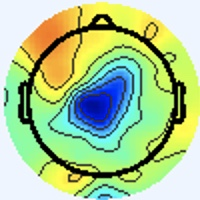

The table this chart was drawn from, first rows:
[238 245 255], [238 245 255], [238 245 255], [238 245 255], [238 245 255], [238 245 255], [238 245 255], [238 245 255], [238 245 255], [238 245 255], [238 245 255], [238 245 255], [238 245 255], [238 245 255], [238 245 255], [238 245 255], [238 245 255], [238 245 255], [238 245 255], [238 245 255], [238 245 255], [238 245 255], [238 245 255], [238 245 255]
[238 245 255], [238 245 255], [238 245 255], [238 245 255], [238 245 255], [238 245 255], [238 245 255], [238 245 255], [238 245 255], [238 245 255], [238 245 255], [238 245 255], [238 245 255], [238 245 255], [238 245 255], [238 245 255], [238 245 255], [238 245 255], [238 245 255], [238 245 255], [238 245 255], [238 245 255], [238 245 255], [238 245 255]
[238 245 255], [238 245 255], [238 245 255], [238 245 255], [238 245 255], [238 245 255], [238 245 255], [238 245 255], [238 245 255], [238 245 255], [238 245 255], [238 245 255], [238 245 255], [238 245 255], [238 245 255], [238 245 255], [238 245 255], [238 245 255], [238 245 255], [238 245 255], [238 245 255], [238 245 255], [238 245 255], [238 245 255]
[238 245 255], [238 245 255], [238 245 255], [238 245 255], [238 245 255], [238 245 255], [238 245 255], [238 245 255], [238 245 255], [238 245 255], [238 245 255], [238 245 255], [238 245 255], [238 245 255], [238 245 255], [238 245 255], [238 245 255], [238 245 255], [238 245 255], [238 245 255], [238 245 255], [238 245 255], [238 245 255], [238 245 255]
[238 245 255], [238 245 255], [238 245 255], [238 245 255], [238 245 255], [238 245 255], [238 245 255], [238 245 255], [238 245 255], [238 245 255], [238 245 255], [238 245 255], [238 245 255], [238 245 255], [238 245 255], [238 245 255], [238 245 255], [238 245 255], [238 245 255], [238 245 255], [238 245 255], [238 245 255], [238 245 255], [238 245 255]
[238 245 255], [238 245 255], [238 245 255], [238 245 255], [238 245 255], [238 245 255], [238 245 255], [238 245 255], [238 245 255], [238 245 255], [238 245 255], [238 245 255], [238 245 255], [238 245 255], [238 245 255], [238 245 255], [238 245 255], [238 245 255], [238 245 255], [238 245 255], [238 245 255], [238 245 255], [238 245 255], [238 245 255]
[238 245 255], [238 245 255], [238 245 255], [238 245 255], [238 245 255], [238 245 255], [238 245 255], [238 245 255], [238 245 255], [238 245 255], [238 245 255], [238 245 255], [238 245 255], [238 245 255], [238 245 255], [238 245 255], [238 245 255], [238 245 255], [238 245 255], [238 245 255], [238 245 255], [238 245 255], [238 245 255], [238 245 255]
[238 245 255], [238 245 255], [238 245 255], [238 245 255], [238 245 255], [238 245 255], [238 245 255], [238 245 255], [238 245 255], [238 245 255], [238 245 255], [238 245 255], [238 245 255], [238 245 255], [238 245 255], [238 245 255], [238 245 255], [238 245 255], [238 245 255], [238 245 255], [238 245 255], [238 245 255], [238 245 255], [238 245 255]
[238 245 255], [238 245 255], [238 245 255], [238 245 255], [238 245 255], [238 245 255], [238 245 255], [238 245 255], [238 245 255], [238 245 255], [238 245 255], [238 245 255], [238 245 255], [238 245 255], [238 245 255], [238 245 255], [238 245 255], [238 245 255], [238 245 255], [238 245 255], [238 245 255], [238 245 255], [238 245 255], [238 245 255]
[238 245 255], [238 245 255], [238 245 255], [238 245 255], [238 245 255], [238 245 255], [238 245 255], [238 245 255], [238 245 255], [238 245 255], [238 245 255], [238 245 255], [238 245 255], [238 245 255], [238 245 255], [238 245 255], [238 245 255], [238 245 255], [238 245 255], [238 245 255], [238 245 255], [238 245 255], [238 245 255], [238 245 255]
[238 245 255], [238 245 255], [238 245 255], [238 245 255], [238 245 255], [238 245 255], [238 245 255], [238 245 255], [238 245 255], [238 245 255], [238 245 255], [238 245 255], [238 245 255], [238 245 255], [238 245 255], [238 245 255], [238 245 255], [238 245 255], [238 245 255], [238 245 255], [238 245 255], [238 245 255], [238 245 255], [238 245 255]
[238 245 255], [238 245 255], [238 245 255], [238 245 255], [238 245 255], [238 245 255], [238 245 255], [238 245 255], [238 245 255], [238 245 255], [238 245 255], [238 245 255], [238 245 255], [238 245 255], [238 245 255], [238 245 255], [238 245 255], [238 245 255], [238 245 255], [238 245 255], [238 245 255], [238 245 255], [238 245 255], [238 245 255]
[238 245 255], [238 245 255], [238 245 255], [238 245 255], [238 245 255], [238 245 255], [238 245 255], [238 245 255], [238 245 255], [238 245 255], [238 245 255], [238 245 255], [238 245 255], [238 245 255], [238 245 255], [238 245 255], [238 245 255], [238 245 255], [238 245 255], [238 245 255], [238 245 255], [238 245 255], [238 245 255], [238 245 255]
[238 245 255], [238 245 255], [238 245 255], [238 245 255], [238 245 255], [238 245 255], [238 245 255], [238 245 255], [238 245 255], [238 245 255], [238 245 255], [238 245 255], [238 245 255], [238 245 255], [238 245 255], [238 245 255], [238 245 255], [238 245 255], [238 245 255], [238 245 255], [238 245 255], [238 245 255], [238 245 255], [238 245 255]
[238 245 255], [238 245 255], [238 245 255], [238 245 255], [238 245 255], [238 245 255], [238 245 255], [238 245 255], [238 245 255], [238 245 255], [238 245 255], [238 245 255], [238 245 255], [238 245 255], [238 245 255], [238 245 255], [238 245 255], [238 245 255], [238 245 255], [238 245 255], [238 245 255], [238 245 255], [238 245 255], [238 245 255]
[238 245 255], [238 245 255], [238 245 255], [238 245 255], [238 245 255], [238 245 255], [238 245 255], [238 245 255], [238 245 255], [238 245 255], [238 245 255], [238 245 255], [238 245 255], [238 245 255], [238 245 255], [238 245 255], [238 245 255], [238 245 255], [238 245 255], [238 245 255], [238 245 255], [238 245 255], [238 245 255], [238 245 255]
[238 245 255], [238 245 255], [238 245 255], [238 245 255], [238 245 255], [238 245 255], [238 245 255], [238 245 255], [238 245 255], [238 245 255], [238 245 255], [238 245 255], [238 245 255], [238 245 255], [238 245 255], [238 245 255], [238 245 255], [238 245 255], [238 245 255], [238 245 255], [238 245 255], [238 245 255], [238 245 255], [238 245 255]
[238 245 255], [238 245 255], [238 245 255], [238 245 255], [238 245 255], [238 245 255], [238 245 255], [238 245 255], [238 245 255], [238 245 255], [238 245 255], [238 245 255], [238 245 255], [238 245 255], [238 245 255], [238 245 255], [238 245 255], [238 245 255], [238 245 255], [238 245 255], [238 245 255], [238 245 255], [238 245 255], [238 245 255]
[238 245 255], [238 245 255], [238 245 255], [238 245 255], [238 245 255], [238 245 255], [238 245 255], [238 245 255], [238 245 255], [238 245 255], [238 245 255], [238 245 255], [238 245 255], [238 245 255], [238 245 255], [238 245 255], [238 245 255], [238 245 255], [238 245 255], [238 245 255], [238 245 255], [238 245 255], [238 245 255], [238 245 255]
[238 245 255], [238 245 255], [238 245 255], [238 245 255], [238 245 255], [238 245 255], [238 245 255], [238 245 255], [238 245 255], [238 245 255], [238 245 255], [238 245 255], [238 245 255], [238 245 255], [238 245 255], [238 245 255], [238 245 255], [238 245 255], [238 245 255], [238 245 255], [238 245 255], [238 245 255], [238 245 255], [238 245 255]
[238 245 255], [238 245 255], [238 245 255], [238 245 255], [238 245 255], [238 245 255], [238 245 255], [238 245 255], [238 245 255], [238 245 255], [238 245 255], [238 245 255], [238 245 255], [238 245 255], [238 245 255], [238 245 255], [238 245 255], [238 245 255], [238 245 255], [238 245 255], [238 245 255], [238 245 255], [238 245 255], [238 245 255]
[238 245 255], [238 245 255], [238 245 255], [238 245 255], [238 245 255], [238 245 255], [238 245 255], [238 245 255], [238 245 255], [238 245 255], [238 245 255], [238 245 255], [238 245 255], [238 245 255], [238 245 255], [238 245 255], [238 245 255], [238 245 255], [238 245 255], [238 245 255], [238 245 255], [238 245 255], [238 245 255], [238 245 255]
[238 245 255], [238 245 255], [238 245 255], [238 245 255], [238 245 255], [238 245 255], [238 245 255], [238 245 255], [238 245 255], [238 245 255], [238 245 255], [238 245 255], [238 245 255], [238 245 255], [238 245 255], [238 245 255], [238 245 255], [238 245 255], [238 245 255], [238 245 255], [238 245 255], [238 245 255], [238 245 255], [238 245 255]
[238 245 255], [238 245 255], [238 245 255], [238 245 255], [238 245 255], [238 245 255], [238 245 255], [238 245 255], [238 245 255], [238 245 255], [238 245 255], [238 245 255], [238 245 255], [238 245 255], [238 245 255], [238 245 255], [238 245 255], [238 245 255], [238 245 255], [238 245 255], [238 245 255], [238 245 255], [238 245 255], [238 245 255]
[238 245 255], [238 245 255], [238 245 255], [238 245 255], [238 245 255], [238 245 255], [238 245 255], [238 245 255], [238 245 255], [238 245 255], [238 245 255], [238 245 255], [238 245 255], [238 245 255], [238 245 255], [238 245 255], [238 245 255], [238 245 255], [238 245 255], [238 245 255], [238 245 255], [238 245 255], [238 245 255], [238 245 255]
[238 245 255], [238 245 255], [238 245 255], [238 245 255], [238 245 255], [238 245 255], [238 245 255], [238 245 255], [238 245 255], [238 245 255], [238 245 255], [238 245 255], [238 245 255], [238 245 255], [238 245 255], [238 245 255], [238 245 255], [238 245 255], [238 245 255], [238 245 255], [238 245 255], [238 245 255], [238 245 255], [238 245 255]
[238 245 255], [238 245 255], [238 245 255], [238 245 255], [238 245 255], [238 245 255], [238 245 255], [238 245 255], [238 245 255], [238 245 255], [238 245 255], [238 245 255], [238 245 255], [238 245 255], [238 245 255], [238 245 255], [238 245 255], [238 245 255], [238 245 255], [238 245 255], [238 245 255], [238 245 255], [238 245 255], [238 245 255]
[238 245 255], [238 245 255], [238 245 255], [238 245 255], [238 245 255], [238 245 255], [238 245 255], [238 245 255], [238 245 255], [238 245 255], [238 245 255], [238 245 255], [238 245 255], [238 245 255], [238 245 255], [238 245 255], [238 245 255], [238 245 255], [238 245 255], [238 245 255], [238 245 255], [238 245 255], [238 245 255], [238 245 255]
[238 245 255], [238 245 255], [238 245 255], [238 245 255], [238 245 255], [238 245 255], [238 245 255], [238 245 255], [238 245 255], [238 245 255], [238 245 255], [238 245 255], [238 245 255], [238 245 255], [238 245 255], [238 245 255], [238 245 255], [238 245 255], [238 245 255], [238 245 255], [238 245 255], [238 245 255], [238 245 255], [238 245 255]
[238 245 255], [238 245 255], [238 245 255], [238 245 255], [238 245 255], [238 245 255], [238 245 255], [238 245 255], [238 245 255], [238 245 255], [238 245 255], [238 245 255], [238 245 255], [238 245 255], [238 245 255], [238 245 255], [238 245 255], [238 245 255], [238 245 255], [238 245 255], [238 245 255], [238 245 255], [238 245 255], [238 245 255]
[238 245 255], [238 245 255], [238 245 255], [238 245 255], [238 245 255], [238 245 255], [238 245 255], [238 245 255], [238 245 255], [238 245 255], [238 245 255], [238 245 255], [238 245 255], [238 245 255], [238 245 255], [238 245 255], [238 245 255], [238 245 255], [238 245 255], [238 245 255], [238 245 255], [238 245 255], [238 245 255], [238 245 255]
[238 245 255], [238 245 255], [238 245 255], [238 245 255], [238 245 255], [238 245 255], [238 245 255], [238 245 255], [238 245 255], [238 245 255], [238 245 255], [238 245 255], [238 245 255], [238 245 255], [238 245 255], [238 245 255], [238 245 255], [238 245 255], [238 245 255], [240 244 255], [240 244 255], [238 245 255], [237 246 255], [237 246 255]
[238 245 255], [238 245 255], [238 245 255], [238 245 255], [238 245 255], [238 245 255], [238 245 255], [238 245 255], [238 245 255], [238 245 255], [238 245 255], [238 245 255], [238 245 255], [238 245 255], [238 245 255], [238 245 255], [238 244 255], [238 244 255], [240 244 255], [241 243 255], [241 243 255], [240 244 255], [236 247 253], [236 247 253]
[238 245 255], [238 245 255], [238 245 255], [238 245 255], [238 245 255], [238 245 255], [238 245 255], [238 245 255], [238 245 255], [238 245 255], [238 245 255], [238 245 255], [238 245 255], [238 245 255], [238 245 255], [238 245 255], [238 244 255], [238 244 255], [240 244 255], [240 244 255], [241 243 255], [240 244 255], [237 246 253], [236 247 253]
[238 245 255], [238 245 255], [238 245 255], [238 245 255], [238 245 255], [238 245 255], [238 245 255], [238 245 255], [238 245 255], [238 245 255], [238 245 255], [238 245 255], [238 245 255], [238 245 255], [238 245 255], [238 244 255], [238 244 255], [238 244 255], [238 245 253], [238 245 251], [240 245 251], [238 245 251], [238 244 255], [237 245 255]
[238 245 255], [238 245 255], [238 245 255], [238 245 255], [238 245 255], [238 245 255], [238 245 255], [238 245 255], [238 245 255], [238 245 255], [238 245 255], [238 245 255], [238 245 255], [238 245 255], [238 245 255], [238 244 255], [238 244 255], [238 244 255], [237 246 253], [237 247 249], [238 246 249], [238 245 251], [240 244 255], [238 244 255]
[238 245 255], [238 245 255], [238 245 255], [238 245 255], [238 245 255], [238 245 255], [238 245 255], [238 245 255], [238 245 255], [238 245 255], [238 245 255], [238 245 255], [238 245 255], [238 245 255], [238 245 255], [238 245 255], [240 244 255], [238 244 255], [236 247 253], [236 247 251], [238 245 251], [240 245 251], [238 244 255], [238 244 255]
[238 245 255], [238 245 255], [238 245 255], [238 245 255], [238 245 255], [238 245 255], [238 245 255], [238 245 255], [238 245 255], [238 245 255], [238 245 255], [238 245 255], [238 245 255], [238 245 255], [238 245 255], [238 245 255], [240 244 255], [238 245 255], [236 246 255], [236 247 253], [238 245 253], [238 245 253], [238 244 255], [238 244 255]
[238 245 255], [238 245 255], [238 245 255], [238 245 255], [238 245 255], [238 245 255], [238 245 255], [238 245 255], [238 245 255], [238 245 255], [238 245 255], [238 245 255], [238 245 255], [238 245 255], [238 245 255], [238 245 253], [240 244 253], [238 245 253], [238 244 255], [237 245 255], [238 245 255], [238 245 255], [238 244 255], [238 244 255]
[238 245 255], [238 245 255], [238 245 255], [238 245 255], [238 245 255], [238 245 255], [238 245 255], [238 245 255], [238 245 255], [238 245 255], [238 245 255], [238 245 255], [238 245 255], [238 245 255], [238 245 255], [238 245 253], [240 245 251], [240 244 253], [240 243 255], [238 244 255], [238 245 255], [237 246 253], [238 245 255], [244 244 246]
[238 245 255], [238 245 255], [238 245 255], [238 245 255], [238 245 255], [238 245 255], [238 245 255], [238 245 255], [238 245 255], [238 245 255], [238 245 255], [238 245 255], [238 245 255], [238 245 255], [238 245 255], [238 245 255], [237 244 252], [241 245 255], [241 243 255], [239 243 254], [236 245 254], [239 248 253], [245 249 250], [248 240 221]
[238 245 255], [238 245 255], [238 245 255], [238 245 255], [238 245 255], [238 245 255], [238 245 255], [238 245 255], [238 245 255], [238 245 255], [238 245 255], [238 245 255], [238 245 255], [238 245 255], [238 245 255], [238 245 255], [239 246 255], [240 244 255], [238 240 252], [240 244 253], [237 246 251], [241 247 243], [248 246 225], [252 231 184]
[238 245 255], [238 245 255], [238 245 255], [238 245 255], [238 245 255], [238 245 255], [238 245 255], [238 245 255], [238 245 255], [238 245 255], [238 245 255], [238 245 255], [238 245 255], [238 245 255], [238 245 255], [238 245 255], [236 242 254], [239 246 255], [238 245 253], [241 248 254], [242 250 252], [241 240 222], [239 224 169], [239 207 122]
[238 245 255], [238 245 255], [238 245 255], [238 245 255], [238 245 255], [238 245 255], [238 245 255], [238 245 255], [238 245 255], [238 245 255], [238 245 255], [238 245 255], [238 245 255], [238 245 255], [238 245 255], [238 245 255], [239 245 255], [235 244 253], [238 247 254], [240 248 250], [242 246 245], [244 239 209], [238 215 137], [231 193  82]
[238 245 255], [238 245 255], [238 245 255], [238 245 255], [238 245 255], [238 245 255], [238 245 255], [238 245 255], [238 245 255], [238 245 255], [238 245 255], [238 245 255], [238 245 255], [238 245 255], [238 245 255], [238 245 255], [239 247 255], [237 245 255], [237 246 251], [239 245 245], [255 255 250], [255 251 215], [245 220 127], [243 205  80]
[238 245 255], [238 245 255], [238 245 255], [238 245 255], [238 245 255], [238 245 255], [238 245 255], [238 245 255], [238 245 255], [238 245 255], [238 245 255], [238 245 255], [238 245 255], [238 245 255], [238 245 255], [238 245 255], [235 243 254], [236 245 254], [239 246 252], [237 241 242], [234 233 228], [232 223 184], [234 210 112], [245 208  78]
[238 245 255], [238 245 255], [238 245 255], [238 245 255], [238 245 255], [238 245 255], [238 245 255], [238 245 255], [238 245 255], [238 245 255], [238 245 255], [238 245 255], [238 245 255], [238 245 255], [238 245 255], [238 245 255], [238 245 255], [238 245 253], [251 255 255], [221 225 226], [132 132 130], [122 113  80], [206 185  92], [255 222  98]
[238 245 255], [238 245 255], [238 245 255], [238 245 255], [238 245 255], [238 245 255], [238 245 255], [238 245 255], [238 245 255], [238 245 255], [238 245 255], [238 245 255], [238 244 255], [238 245 255], [238 245 255], [238 245 255], [240 244 253], [244 249 245], [253 255 234], [216 217 185], [104 101  66], [73 66 12], [170 154  69], [228 201  94]
[238 245 253], [238 245 253], [238 244 255], [238 244 255], [238 245 255], [238 245 255], [238 244 255], [238 244 255], [238 245 253], [238 245 253], [238 244 255], [238 244 255], [238 244 255], [238 244 255], [238 245 255], [238 245 253], [240 245 248], [243 247 222], [247 248 172], [229 227 124], [198 194  87], [158 150  52], [111 103  28], [120 107  28]
[238 245 253], [238 245 253], [238 245 255], [238 244 255], [238 245 255], [238 245 255], [238 244 255], [238 244 255], [238 245 253], [238 245 253], [238 244 255], [238 244 255], [238 244 255], [238 245 255], [238 244 255], [238 245 253], [240 244 245], [244 246 209], [241 238 133], [247 241 101], [255 248 106], [231 222  95], [107 100  12], [80 71  0]
[238 245 255], [238 245 255], [238 245 253], [238 245 253], [238 245 255], [238 245 255], [238 245 255], [238 245 255], [238 245 255], [238 245 255], [238 245 255], [238 245 255], [238 245 251], [238 245 251], [238 244 255], [238 245 255], [242 246 249], [247 247 209], [241 235 125], [252 242  93], [255 245  98], [250 232  94], [203 186  68], [160 145  44]
[238 244 255], [238 244 255], [238 245 253], [238 245 253], [238 245 253], [238 245 253], [238 245 253], [238 245 253], [238 245 255], [238 244 255], [238 245 255], [238 245 253], [238 245 251], [238 245 251], [238 245 253], [239 245 243], [243 248 225], [242 245 178], [246 241 115], [250 240  83], [255 244  89], [255 239  89], [255 244 102], [222 206  85]
[238 244 255], [238 244 255], [238 245 255], [238 245 253], [238 245 251], [238 246 249], [238 245 251], [238 245 253], [238 245 255], [238 244 255], [238 244 255], [238 245 255], [238 245 253], [238 245 251], [238 247 246], [240 249 220], [241 249 166], [243 249 127], [251 251 101], [254 249  85], [253 246  80], [255 246  86], [255 244  90], [244 231  91]
[238 244 255], [238 244 255], [238 244 255], [238 245 253], [238 246 249], [238 246 249], [238 245 253], [238 245 255], [238 244 255], [238 244 255], [238 244 255], [238 245 255], [239 246 255], [238 245 251], [237 246 243], [241 250 207], [239 247 135], [243 249  97], [245 250  88], [255 255  90], [253 252  84], [255 251  85], [253 248  86], [252 243  90]
[238 244 255], [238 244 255], [238 244 255], [238 245 255], [238 246 249], [238 246 249], [240 244 255], [240 243 255], [241 244 255], [240 244 255], [240 244 255], [240 244 253], [241 245 255], [240 244 253], [239 245 243], [242 249 205], [239 246 130], [241 250  95], [242 252  95], [241 251  90], [250 255  90], [251 254  87], [247 246  80], [254 248  88]
[238 244 255], [238 244 255], [238 244 255], [238 245 255], [238 245 251], [238 245 251], [240 243 255], [240 243 255], [241 244 255], [240 244 255], [240 244 255], [240 244 253], [241 245 255], [240 246 244], [239 249 222], [241 252 183], [237 246 117], [241 251  92], [236 251  90], [240 255  90], [240 251  85], [245 251  83], [253 254  88], [255 251  87]
[238 245 253], [238 245 253], [238 245 255], [238 245 255], [238 245 255], [238 245 255], [240 244 255], [240 244 255], [242 246 255], [241 245 255], [238 242 254], [242 246 255], [238 246 249], [236 249 223], [228 250 168], [228 249 128], [234 248  99], [238 251  84], [238 254  83], [240 255  83], [242 254  84], [246 252  84], [254 251  86], [255 248  88]
[238 246 249], [238 245 251], [238 245 255], [238 244 255], [238 244 255], [238 245 255], [240 244 255], [240 244 255], [240 244 255], [238 242 254], [240 244 255], [241 245 254], [241 249 251], [238 252 216], [222 247 143], [220 248 103], [230 252  92], [235 254  85], [235 255  82], [238 255  84], [243 255  88], [246 253  87], [253 251  88], [255 247  86]
[238 246 249], [238 245 253], [238 244 255], [238 244 255], [238 244 255], [238 245 253], [240 245 251], [240 244 253], [240 243 255], [241 244 255], [239 246 255], [237 244 250], [249 255 255], [244 255 225], [218 244 143], [215 247 104], [215 249  90], [226 255  91], [231 253  90], [235 251  90], [235 251  90], [238 250  88], [247 252  87], [253 255  86]
[238 245 253], [238 245 255], [238 244 255], [238 244 255], [238 245 255], [238 245 251], [240 245 251], [240 244 253], [240 244 255], [240 244 255], [239 246 252], [236 244 246], [226 234 236], [215 230 199], [215 241 144], [211 245 106], [212 248  96], [221 255  96], [225 251  92], [229 250  93], [232 251  97], [234 250  91], [237 250  82], [242 251  80]
[238 244 255], [238 244 255], [238 244 255], [238 245 255], [238 245 253], [238 245 253], [240 244 253], [240 244 253], [239 246 254], [239 246 252], [248 255 255], [217 226 225], [124 135 129], [104 120  84], [181 206 114], [217 250 119], [215 250 106], [217 252  98], [220 251  96], [222 248  95], [224 249  95], [228 250  90], [231 253  83], [236 255  81]
... 139 more rows
